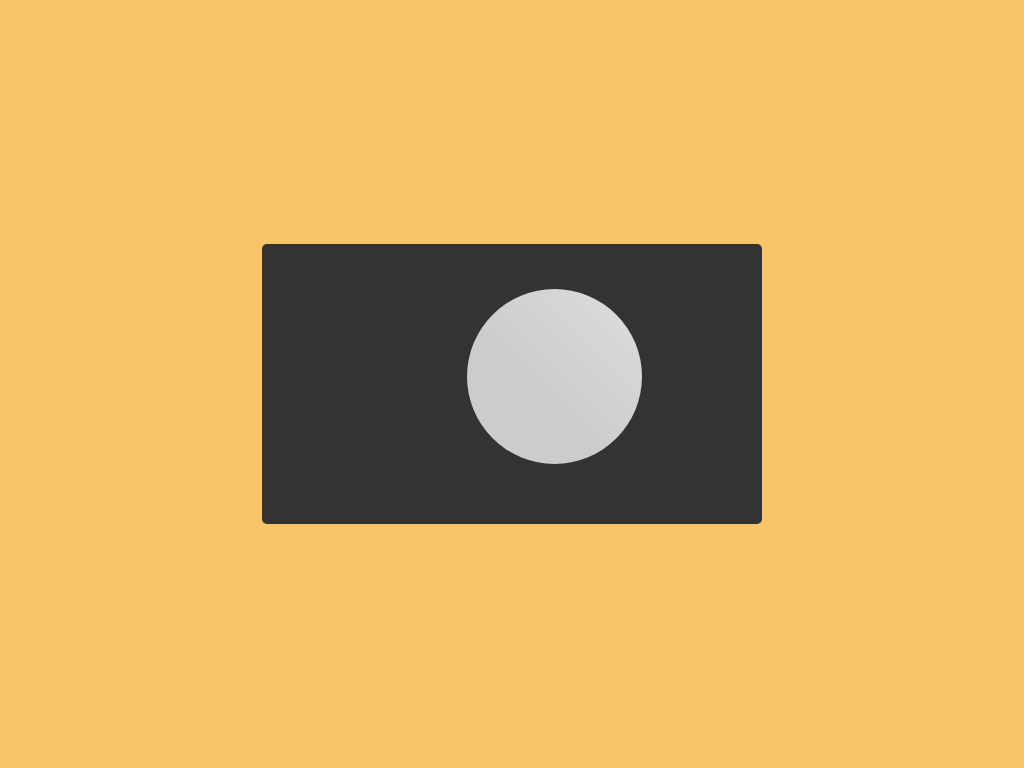

Here is a drawing made with CSS. Write the source that renders it.

<!-- file: index.html -->
<!DOCTYPE html>
<!--[if lt IE 7]>      <html class="no-js lt-ie9 lt-ie8 lt-ie7"> <![endif]-->
<!--[if IE 7]>         <html class="no-js lt-ie9 lt-ie8"> <![endif]-->
<!--[if IE 8]>         <html class="no-js lt-ie9"> <![endif]-->
<!--[if gt IE 8]><!--> <html class="no-js"> <!--<![endif]-->
    <head>
        <meta charset="utf-8">
        <meta http-equiv="X-UA-Compatible" content="IE=edge">
        <title></title>
        <meta name="description" content="">
        <meta name="viewport" content="width=device-width, initial-scale=1">
        <link rel="stylesheet" href="style.css">
    </head>
    <body>
        <div class="camera"></div>
        
        <script src="" async defer></script>
    </body>
</html>

/* file: style.css */
$pg-background: #F8C471;
$camera-bottom-shadow: 0px 11px 14px -4px rgba(0,0,0,0.75);

$tb-stripes: linear-gradient(to bottom, #ccc 20px, #ccc 20px, transparent 22px, transparent 257px, #ccc 258px);

$tb-stripes-med: linear-gradient(to bottom, #ccc 20px, #ccc 20px, transparent 22px, transparent 250px, #ccc 250px);

$tb-stripes-sm: linear-gradient(to bottom, #ccc 20px, #ccc 20px, transparent 22px, transparent 225px, #ccc 225px);

$side-shadows: linear-gradient(to right, #222 0px, transparent 100px, transparent 400px, transparent 400px, #222 100%);

$side-shadows-med: linear-gradient(to right, #222 0px, transparent 100px, transparent 330px, transparent 330px, #222 100%);

$side-shadows-sm: linear-gradient(to right, #222 0px, transparent 120px, transparent 120px, transparent 190px, #222 100%);

$snapshot: 155px -15px 0 15px #444,
                155px -20px 0 15px #fff;

$snapshot-med: 120px -17px 0 12px #444,
                120px -24px 0 12px #fff;

$snapshot-sm: 107px -13px 0px 11px #444,
                107px -13px 0px 11px #444,
                105px -22px 0 9px #fff,
                109px -22px 0 9px #fff;

$snapshot-xs: 86px -13px 0px 10px #444,
                86.5px -13px 0px 10px #444,
                85.5px -21px 0 9px #fff,
                87.2px -21px 0 9px #fff;

$camera-block: 150px 0px 0 20px #ccc,
                155px 0px 0 20px #ccc,
                160px 0px 0 20px #ccc,
                165px 0px 0 20px #ccc,
                170px 0px 0 20px #ccc,
                290px 55px 0 100px #ccc,
                380px -12px 0px 33px #ccc;

$camera-block-mobile: 120px 0px 0 20px #ccc,
                155px 0px 0 20px #ccc,
                150px 0px 0 20px #ccc,
                155px 0px 0 20px #ccc,
                150px 0px 0 20px #ccc,
                240px 55px 0 100px #ccc,
                320px -12px 0px 33px #ccc;

$camera-block-mobile-s: 90px -7px 0 7px #ccc,
                95px -7px 0 7px #ccc,
                105px -7px 0 7px #ccc,
                115px -7px 0 7px #ccc,
                125px -7px 0 7px #ccc,
                284px 11px 0 11px #ccc,
                205px 25px 0 75px #ccc;

$camera-block-mobile-xs: 78px -7px 0 7px #ccc,
                90px -7px 0 7px #ccc,
                95px -7px 0 7px #ccc,
                105px -7px 0 7px #ccc,
                115px -7px 0 7px #ccc,
                240px 10px 0 11px #ccc,
                173px 16.5px 0 65px #ccc;

$eye-spot-xs:  185px -15px 0px 16px #333,
                205px -15px 0px 16px #333,
                
                183px -15px 0px 18.5px #fff,
                206px -15px 0px 18.5px #fff,
  
                181px -17px 2px 20px #333,
                190px -17px 2px 20px #333,
                205px -17px 2px 20px #333;

$eye-spot-sm:  215px -15px 0px 16px #333,
                235px -15px 0px 16px #333,
                
                214px -15px 0px 19.5px #fff,
                236px -15px 0px 19.5px #fff,
  
                211px -17px 2px 20px #333,
                215px -17px 2px 20px #333,
                234px -17.5px 2px 20px #333;

$eye-spot-mobile:  251px -15px 0px 18px #333,
                270px -15px 0px 18px #333,
                250px -15px 0px 21.5px #fff,
                271px -15px 0px 21.5px #fff,
                
                247px -17px 2px 22px #333,
                275px -22px 2px 17px #333;

$eye-spot:  301px -15px 0px 18px #333,
                329px -15px 0px 18px #333,
                330px -15px 0px 18px #333,
  
                300px -15px 0px 21.5px #fff,
                331px -15px 0px 21.5px #fff,
                
                297px -18px 2px 22px #333,
                335px -23px 2px 17px #333;

$left-clarify:  25px -5px 0 5px #444,
                30px -5px 0 5px #444,
                35px -5px 0 5px #444,
                40px -5px 0 5px #444,
                45px -5px 0 5px #444,
                50px -5px 0 5px #444,
                55px -5px 0 5px #444,
                60px -5px 0 5px #444,
                65px -5px 0 5px #444,
                70px -5px 0 5px #444,
                75px -5px 0 5px #444;

$left-clarify-sm:  25px -5px 0 5px #444,
                30px -5px 0 5px #444,
                35px -5px 0 5px #444,
                40px -5px 0 5px #444,
                45px -5px 0 5px #444,
                55px -5px 0 5px #444;

$left-clarify-xsm:  15px -5px 0 5px #444,
                25px -5px 0 5px #444,
                35px -5px 0 5px #444,
                45px -5px 0 5px #444;

$left-focus: 50px -25px 2px 18px #888,
                38px -25px 2px 18px #999,
                30px -25px 2px 18px #666,
                60px -25px 2px 18px #888,
                70px -25px 2px 18px #888;

$left-focus-sm: 50px -25px 2px 18px #888,
                40px -25px 2px 18px #999,
                30px -25px 2px 18px #666,
                40px -25px 2px 18px #888,
                48px -25px 2px 18px #888;

$left-focus-xsm: 35px -25px 2px 16px #888,
                28px -25px 2px 16px #999,
                18px -25px 2px 16px #666,
                25px -25px 2px 16px #888,
                40px -25px 2px 16px #888;

$right-top-floor: 445px -4px 0 5px #444,
                450px -4px 0 5px #444,
                455px -4px 0 5px #444,
                460px -4px 0 5px #444,
                465px -4px 0 5px #444,
                470px -4px 0 5px #444,
                475px -4px 0 5px #444; 

$right-top-floor-mobile: 375px -4px 0 5px #444,
                380px -4px 0 5px #444,
                385px -4px 0 5px #444,
                390px -4px 0 5px #444,
                395px -4px 0 5px #444,
                400px -4px 0 5px #444,
                405px -4px 0 5px #444; 

$right-top-floor-sm: 325px -4px 0 5px #444,
                330px -4px 0 5px #444,
                335px -4px 0 5px #444,
                342px -4px 0 5px #444; 

$right-top-floor-xsm: 275px -4px 0 5px #444,
                280px -4px 0 5px #444,
                285px -4px 0 5px #444,
                290px -4px 0 5px #444; 

$right-top-btn:  453px -18px 1px 10px #ccc,
                455px -18px 1px 10px #ccc,
                460px -18px 1px 10px #ccc,
                465px -18px 1px 10px #ccc,
                470px -18px 1px 10px #ccc,
                475px -18px 1px 10px #ccc,
      
                443px -18px 2px 10px #888,
                450px -18px 1.5px 10px #888,
                455px -18px 1.5px 10px #888,
                460px -18px 1.5px 10px #888;

$right-top-btn-mobile:  390px -18px 1px 10px #ccc,
                395px -18px 1px 10px #ccc,
                400px -18px 1px 10px #ccc,
                405px -18px 1px 10px #ccc,
      
                375px -18px 2px 10px #888,
                385px -18px 1.5px 10px #888,
                400px -18px 1.5px 10px #888,
                405px -18px 1.5px 10px #888;

$right-top-btn-sm:  330px -18px 1px 10px #ccc,
                340px -18px 1px 10px #ccc,
                345px -18px 1px 10px #ccc,

                320px -18px 2px 10px #888,
                325px -18px 1.5px 10px #888,
                330px -18px 1.5px 10px #888,
                335px -18px 1.5px 10px #888;

$right-top-btn-xsm:  280px -18px 1px 10px #ccc,
                285px -18px 1px 10px #ccc,
                290px -18px 1px 10px #ccc,

                273px -18px 2px 10px #888,
                278px -18px 1.5px 10px #888,
                283px -18px 1.5px 10px #888,
                288px -18px 1.5px 10px #888;

$camera-lens: 1.5px -2px 1px 1px #fff,
                -1px -3px 13px #555,
                0 0 3px 25px #c2c2c2,
                0 -2px 1px 26px #fff,
                -2px -5px 3px 29px #666,
                0 0 3px 28px black;


$camera-lens-small: -145px -91px 2px -77.5px #aaa,
                -145px -90px 2px -73px #888,
                -145px -91px 1px -63px #ccc,
                -145px -90px 2px -58px #aaa,
                -145px -88px 4px -57px black;

$camera-lens-small-mobile: -145.5px -90px 2.5px -77.5px #aaa,
                -145px -90px 2px -73px #888,
                -145px -91px 1px -63px #ccc,
                -145px -90px 2px -58px #aaa,
                -145px -88px 4px -57px black;

$camera-lens-small-sm: -115.5px -78px 4px -62.5px #aaa,
                -115px -78px 2px -57px #888,
                -115px -78px 1px -52px #ccc,
                -115px -78px 2px -46px #aaa,
                -115px -76px 4px -45px black;

$camera-lens-small-xs: -115.5px -78px 4px -62.5px #aaa,
                -115px -78px 2px -57px #888,
                -115px -78px 1px -52px #ccc,
                -115px -78px 2px -46px #aaa,
                -115px -76px 4px -45px black;

$camera-eye-spot: 20px -155px 3px -83px #eee,
                14px -145px 3px -83px #666,
                37px -147.5px 2px -80.2px #444,
                37px -150px 2px -78px #777;

$camera-eye-spot-mobile: 11px -153px 3px -80px #eee,
                6px -142px 3px -80px #666,
                25px -143px 2px -79px #444,
                25px -145px 2px -77px #777;

$camera-eye-spot-sm: 16px -140px 3px -62.5px #eee,
                10px -128px 3px -62.5px #666,
                28px -127px 2px -62px #444,
                28px -129px 2px -60px #777;

$camera-eye-spot-xs: 20px -138px 3px -62.5px #eee,
                14px -126px 3px -62.5px #666,
                35px -128px 2px -62px #444,
                35px -130px 2px -60px #777;

$camera-lens-tl: -75px -146px 3px -78.5px #444,
                -72px -148px 1px -68px #333,
                -72px -147px 0.5px -66.5px #ccc,
                -72px -146px 1px -62px #999;

$camera-lens-tl-sm: -52px -136px 3px -61.5px #444,
                -50px -138px 1px -54px #333,
                -50px -137px 0.5px -50.5px #ccc,
                -50px -136px 1px -47px #999;

$camera-lens-tl-xs: -40px -136px 3px -61.5px #444,
                -38px -138px 1px -54px #333,
                -38px -137px 0.5px -50.5px #ccc,
                -38px -136px 1px -47px #999;

$style-spheres: -120px -124.5px 4px -83px #eee,
                -122px -122.5px 1.5px -79.5px #444,
                
                -200px -124.5px 4px -83px #eee,
                -202px -122.5px 1.5px -79.5px #444,
      
                107px -124.5px 4px -83px #eee,
                105px -122.5px 1.5px -79.5px #444;

$style-spheres-med: -120px -124.5px 4px -80px #eee,
                -122px -122.5px 1.5px -77.5px #444,
                
                -200px -124.5px 4px -80.5px #eee,
                -202px -122.5px 1.5px -77.5px #444,
      
                99px -124.5px 4px -80px #eee,
                97px -122.5px 1.5px -77.5px #444;

$style-spheres-mobile: -160px -108.5px 4px -64px #eee,
                -162px -106.5px 1.5px -61px #444,
                
                -105px -108.5px 4px -64px #eee,
                -107px -106.5px 1.5px -61px #444,
      
                70px -108.5px 4px -64px #eee,
                72px -106.5px 1.5px -61px #444;

*, *:after, *:before  {
  outline: none;
  -webkit-box-sizing: border-box;
  -moz-box-sizing: border-box;
  box-sizing: border-box;
}

/* MAIN DIV STYLE */
body {
  margin: 0;
  padding: 0;
  height: 100vh;
  display: flex;
  justify-content: center;
  align-items: center;
  // background: #F8C471;
  background: #FAC568;
  div {
    background: #333;
    width: 400px;
    height: 280px;
    border-radius: 5px;
    background-image: $side-shadows, $tb-stripes;
    -webkit-box-shadow: $camera-bottom-shadow;
    -moz-box-shadow: $camera-bottom-shadow;
    box-shadow: $camera-bottom-shadow;
  }
  /* Psuedo elements paired with multiple box shadows */
  div:before {
    background: #333;
    -webkit-box-shadow: $eye-spot, 
                $camera-block, 
                $snapshot,
                $left-focus,
                $left-clarify,
                $right-top-btn,
                $right-top-floor; 
    -moz-box-shadow: $eye-spot, 
                $camera-block, 
                $snapshot,
                $left-focus,
                $left-clarify,
                $right-top-btn,
                $right-top-floor; 
    box-shadow: $eye-spot, 
                $camera-block, 
                $snapshot,
                $left-focus,
                $left-clarify,
                $right-top-btn,
                $right-top-floor;       
    }
  div:after {
    position: absolute;
    top: 200px;
    left: 215px;
    content: "";
    width: 175px;
    height: 175px;
    background: linear-gradient(45deg, #ccc 40%, #ddd 100%);
    border-radius: 50%;
    -webkit-box-shadow: $camera-lens,
                $camera-lens-small,
                $camera-eye-spot,
                $camera-lens-tl,
                $style-spheres;
    moz-box-shadow: $camera-lens,
                $camera-lens-small,
                $camera-eye-spot,
                $camera-lens-tl,
                $style-spheres;
    box-shadow: $camera-lens,
                $camera-lens-small,
                $camera-eye-spot,
                $camera-lens-tl,
                $style-spheres;
  }
}

/* media queries */ 
@media screen and (max-width: 549px) {
  body {
  margin: 0;
  padding: 0;
  height: 100vh;
  display: flex;
  justify-content: center;
  align-items: center;
  div {
    background: #333;
    position: absolute;
    width: 424px;
    height: 270px;
    border-radius: 5px;
    background-image: $side-shadows-med, $tb-stripes-med;
    -webkit-box-shadow: $camera-bottom-shadow;
    -moz-box-shadow: $camera-bottom-shadow;
    box-shadow: $camera-bottom-shadow;
  }
  /* Psuedo elements paired with multiple box shadows */
  div:before {
    background: #333;
    content: "";
    -webkit-box-shadow: $eye-spot-mobile, 
                $camera-block-mobile, 
                $snapshot-med,
                $left-focus-sm,
                $left-clarify-sm,
                $right-top-btn-mobile,
                $right-top-floor-mobile;
    -moz-box-shadow: $eye-spot-mobile, 
                $camera-block-mobile, 
                $snapshot-med,
                $left-focus-sm,
                $left-clarify-sm,
                $right-top-btn-mobile,
                $right-top-floor-mobile;
    box-shadow: $eye-spot-mobile, 
                $camera-block-mobile, 
                $snapshot-med,
                $left-focus-sm,
                $left-clarify-sm,
                $right-top-btn-mobile,
                $right-top-floor-mobile;       
    }
    div:after {
      position: absolute;
      top: 47px;
      left: 160px;
      content: "";
      width: 170px;
      height: 170px;
      background: linear-gradient(45deg, #ccc 40%, #ddd 100%);
      border-radius: 50%;
      -webkit-box-shadow: $camera-lens,
                $camera-lens-small-mobile,
                $camera-eye-spot-mobile,
                $camera-lens-tl,
                $style-spheres-med;
      -moz-box-shadow: $camera-lens,
                $camera-lens-small-mobile,
                $camera-eye-spot-mobile,
                $camera-lens-tl,
                $style-spheres-med;
      box-shadow: $camera-lens,
                $camera-lens-small-mobile,
                $camera-eye-spot-mobile,
                $camera-lens-tl,
                $style-spheres-med;
    }
  } 
}

/* media queries */ 
@media screen and (min-width: 550px) {
  body {
  margin: 0;
  padding: 0;
  height: 100vh;
  display: flex;
  justify-content: center;
  align-items: center;
  div {
    background: #333;
    position: absolute;
    width: 500px;
    height: 280px;
    border-radius: 5px;
    background-image: $side-shadows, $tb-stripes;
    -webkit-box-shadow: $camera-bottom-shadow;
    -moz-box-shadow: $camera-bottom-shadow;
    box-shadow: $camera-bottom-shadow;
  }
  div:before {
    content: "";
    position: relative;
    display: flex;
    width: 10px;
    background: #333;
    -webkit-box-shadow: $eye-spot, 
                $camera-block, 
                $snapshot,
                $left-focus,
                $left-clarify,
                $right-top-btn,
                $right-top-floor;
    -moz-box-shadow: $eye-spot, 
                $camera-block, 
                $snapshot,
                $left-focus,
                $left-clarify,
                $right-top-btn,
                $right-top-floor;
    box-shadow: $eye-spot, 
                $camera-block, 
                $snapshot,
                $left-focus,
                $left-clarify,
                $right-top-btn,
                $right-top-floor;       
    }
    div:after {
      position: absolute;
      top: 45px;
      left: 205px;
      content: "";
      width: 175px;
      height: 175px;
      background: linear-gradient(45deg, #ccc 40%, #ddd 100%);
      border-radius: 50%;
      
    }
  } 
}

@media screen and (max-width: 450px) {
  body {
  margin: 0;
  padding: 0;
  height: 100vh;
  display: flex;
  justify-content: center;
  align-items: center;
  div {
    background: #333;
    position: absolute;
    width: 365px;
    height: 250px;
    border-radius: 5px;
    background-image: $side-shadows-sm, $tb-stripes-sm;
    -webkit-box-shadow: $camera-bottom-shadow;
    -moz-box-shadow: $camera-bottom-shadow;
    box-shadow: $camera-bottom-shadow;
  }
  /* Psuedo elements paired with multiple box shadows */
  div:before {
    content: "";
    background: #333;
    position: relative;
    display: flex;
    width: 5px;
    -webkit-box-shadow: $eye-spot-sm, 
                $camera-block-mobile-s, 
                $snapshot-sm,
                $left-focus-sm,
                $left-clarify-sm,
                $right-top-btn-sm,
                $right-top-floor-sm;
    -moz-box-shadow: $eye-spot-sm, 
                $camera-block-mobile-s, 
                $snapshot-sm,
                $left-focus-sm,
                $left-clarify-sm,
                $right-top-btn-sm,
                $right-top-floor-sm;
    box-shadow:  
                $eye-spot-sm,
                $camera-block-mobile-s,
                $snapshot-sm,
                $left-focus-sm,
                $left-clarify-sm,
                $right-top-btn-sm,
                $right-top-floor-sm;       
    }
    div:after {
      content: "";
      position: absolute;
      top: 50px;
      left: 140px;
      width: 135px;
      height: 135px;
      background: linear-gradient(45deg, #ccc 40%, #ddd 100%);
      border-radius: 50%;
      -webkit-box-shadow: $camera-lens,
                $camera-lens-small-sm,
                $camera-eye-spot-sm,
                $camera-lens-tl-sm,
                $style-spheres-mobile;
      -moz-box-shadow: $camera-lens,
                $camera-lens-small-sm,
                $camera-eye-spot-sm,
                $camera-lens-tl-sm,
                $style-spheres-mobile;
      box-shadow: $camera-lens,
                $camera-lens-small-sm,
                $camera-eye-spot-sm,
                $camera-lens-tl-sm,
                $style-spheres-mobile;
    }
  } 
}

/* last one for smalll device screens */
@media screen and (max-width: 375px) {
  body {
  margin: 0;
  padding: 0;
  height: 100vh;
  display: flex;
  justify-content: center;
  align-items: center;
  div {
    background: #333;
    position: absolute;
    width: 305px;
    height: 240px;
    border-radius: 5px;
    background-image: $side-shadows-sm, $tb-stripes-sm;
    -webkit-box-shadow: $camera-bottom-shadow;
    -moz-box-shadow: $camera-bottom-shadow;
    box-shadow: $camera-bottom-shadow;
  }
  /* Psuedo elements paired with multiple box shadows */
  div:before {
    content: "";
    background: #333;
    -webkit-box-shadow: $eye-spot-xs,
                $camera-block-mobile-xs,
                $snapshot-xs,
                $left-focus-xsm,
                $left-clarify-xsm,
                $right-top-btn-xsm,
                $right-top-floor-xsm; 
    -moz-box-shadow: $eye-spot-xs,
                $camera-block-mobile-xs,
                $snapshot-xs,
                $left-focus-xsm,
                $left-clarify-xsm,
                $right-top-btn-xsm,
                $right-top-floor-xsm; 
    box-shadow: $eye-spot-xs,
                $camera-block-mobile-xs,
                $snapshot-xs,
                $left-focus-xsm,
                $left-clarify-xsm,
                $right-top-btn-xsm,
                $right-top-floor-xsm;       
    }
    div:after {
      content: "";
      position: absolute;
      top: 50px;
      left: 105px;
      width: 135px;
      height: 135px;
      background: linear-gradient(45deg, #ccc 40%, #ddd 100%);
      border-radius: 50%;
      -webkit-box-shadow: $camera-lens,
                $camera-lens-small-xs,
                $camera-eye-spot-xs,
                $camera-lens-tl-xs,
                $style-spheres-mobile;
      -moz-box-shadow: $camera-lens,
                $camera-lens-small-xs,
                $camera-eye-spot-xs,
                $camera-lens-tl-xs,
                $style-spheres-mobile;
      box-shadow: $camera-lens,
                $camera-lens-small-xs,
                $camera-eye-spot-xs,
                $camera-lens-tl-xs,
                $style-spheres-mobile;
    }
  } 
}